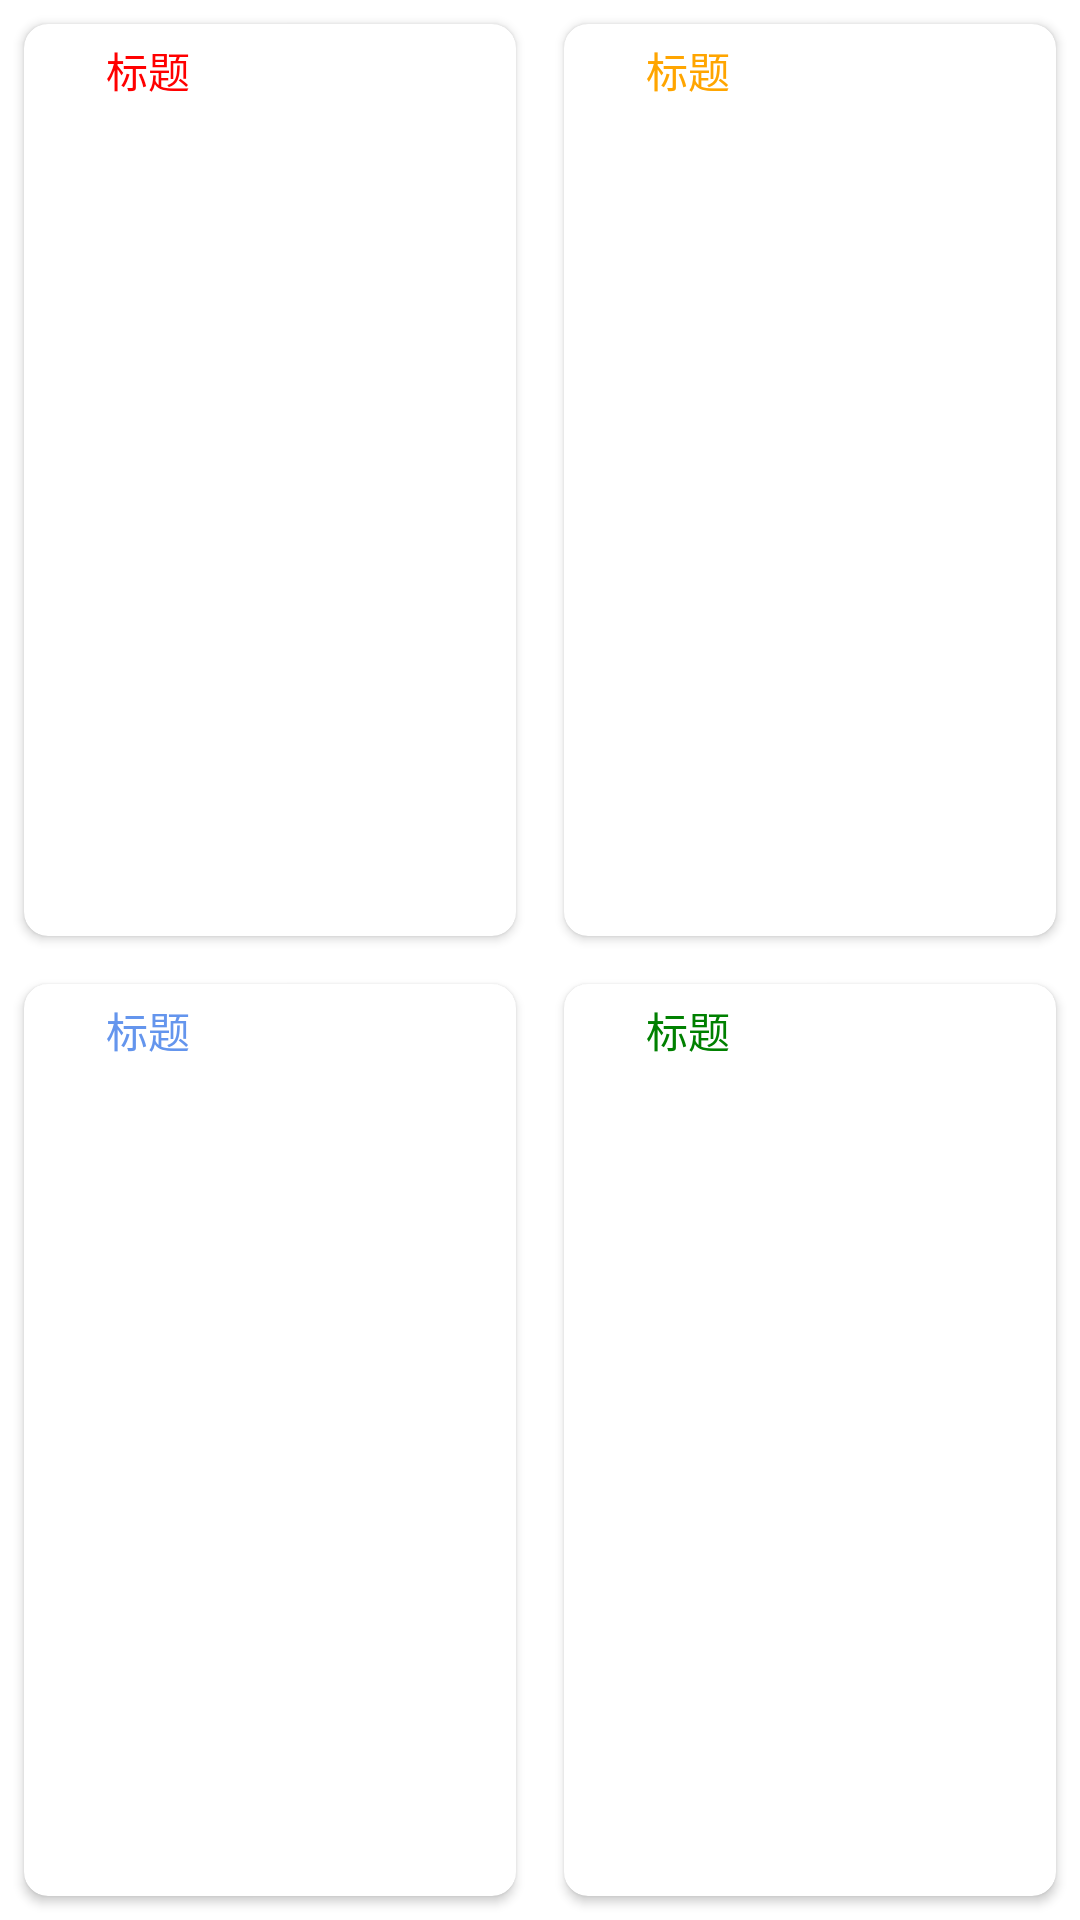

Reconstruct the res/layout file that produces this screen, plus the resources it refers to.
<!-- AndroidManifest.xml: application theme Theme.MyTodo -->
<!-- res/layout/fragment_quadrant_view.xml -->
<GridLayout xmlns:android="http://schemas.android.com/apk/res/android"
    xmlns:app="http://schemas.android.com/apk/res-auto"
    android:layout_width="match_parent"
    android:layout_height="match_parent"
    xmlns:tools="http://schemas.android.com/tools"
    android:columnCount="2"
    android:rowCount="2"
    android:orientation="horizontal">

    
    <androidx.cardview.widget.CardView
        android:layout_width="0dp"
        android:layout_height="0dp"
        android:layout_columnWeight="1"
        android:layout_rowWeight="1"
        android:layout_margin="8dp"
        app:cardCornerRadius="8dp">

        <LinearLayout
            android:layout_width="match_parent"
            android:layout_height="match_parent"
            android:orientation="vertical">

            <LinearLayout
                android:id="@+id/urgentImportantLayout"
                android:layout_width="match_parent"
                android:layout_height="wrap_content"
                android:orientation="horizontal"
                android:layout_gravity="center"
                android:gravity="center_vertical"
                android:layout_marginStart="5dp"
                android:layout_marginTop="5dp"
                tools:ignore="UseCompoundDrawables">

                <ImageView
                    android:id="@+id/urgentImportantImageView"
                    android:layout_width="15sp"
                    android:layout_height="15sp"
                    android:src="@drawable/ic_priority"
                    app:tint="@color/prior_text_urgent_and_import"
                    android:contentDescription="@string/setPriority" />

                <TextView
                    android:id="@+id/urgentImportantTitleTextView"
                    android:layout_width="match_parent"
                    android:layout_height="wrap_content"
                    android:layout_marginStart="5dp"
                    android:textColor="@color/prior_text_urgent_and_import"
                    android:text="@string/title" />
            </LinearLayout>

            <androidx.recyclerview.widget.RecyclerView
                android:id="@+id/urgentImportantRecyclerView"
                android:layout_width="match_parent"
                android:layout_height="match_parent"
                android:layout_marginTop="5dp"
                android:layout_marginStart="2dp"
                android:scrollbars="vertical" />

        </LinearLayout>

        <TextView
            android:id="@+id/urgentImportantEmptyTextView"
            android:layout_width="wrap_content"
            android:layout_height="wrap_content"
            android:layout_gravity="center"
            android:text="@string/no_task_msg"
            android:visibility="gone" />
    </androidx.cardview.widget.CardView>

    
    <androidx.cardview.widget.CardView
        android:layout_width="0dp"
        android:layout_height="0dp"
        android:layout_columnWeight="1"
        android:layout_rowWeight="1"
        android:layout_margin="8dp"
        app:cardCornerRadius="8dp">

        <LinearLayout
            android:layout_width="match_parent"
            android:layout_height="match_parent"
            android:orientation="vertical">

            <LinearLayout
                android:id="@+id/notUrgentImportantLayout"
                android:layout_width="match_parent"
                android:layout_height="wrap_content"
                android:orientation="horizontal"
                android:layout_gravity="center"
                android:gravity="center_vertical"
                android:layout_marginStart="5dp"
                android:layout_marginTop="5dp"
                tools:ignore="UseCompoundDrawables">

                <ImageView
                    android:id="@+id/notUrgentImportantImageView"
                    android:layout_width="15sp"
                    android:layout_height="15sp"
                    android:src="@drawable/ic_priority"
                    app:tint="@color/prior_text_not_urgent_and_import"
                    android:contentDescription="@string/setPriority" />

                <TextView
                    android:id="@+id/notUrgentImportantTitleTextView"
                    android:layout_width="match_parent"
                    android:layout_height="wrap_content"
                    android:layout_marginStart="5dp"
                    android:textColor="@color/prior_text_not_urgent_and_import"
                    android:text="@string/title" />
            </LinearLayout>

            <androidx.recyclerview.widget.RecyclerView
                android:id="@+id/notUrgentImportantRecyclerView"
                android:layout_width="match_parent"
                android:layout_height="match_parent"
                android:layout_marginTop="5dp"
                android:layout_marginStart="2dp"
                android:scrollbars="vertical" />
        </LinearLayout>

        <TextView
            android:id="@+id/notUrgentImportantEmptyTextView"
            android:layout_width="wrap_content"
            android:layout_height="wrap_content"
            android:layout_gravity="center"
            android:text="@string/no_task_msg"
            android:visibility="gone" />
    </androidx.cardview.widget.CardView>

    
    <androidx.cardview.widget.CardView
        android:layout_width="0dp"
        android:layout_height="0dp"
        android:layout_columnWeight="1"
        android:layout_rowWeight="1"
        android:layout_margin="8dp"
        app:cardCornerRadius="8dp">

        <LinearLayout
            android:layout_width="match_parent"
            android:layout_height="match_parent"
            android:orientation="vertical">

            <LinearLayout
                android:id="@+id/urgentNotImportantLayout"
                android:layout_width="match_parent"
                android:layout_height="wrap_content"
                android:orientation="horizontal"
                android:layout_gravity="center"
                android:gravity="center_vertical"
                android:layout_marginStart="5dp"
                android:layout_marginTop="5dp"
                tools:ignore="UseCompoundDrawables">

                <ImageView
                    android:id="@+id/urgentNotImportantImageView"
                    android:layout_width="15sp"
                    android:layout_height="15sp"
                    android:src="@drawable/ic_priority"
                    app:tint="@color/prior_text_urgent_not_import"
                    android:contentDescription="@string/setPriority" />

                <TextView
                    android:id="@+id/urgentNotImportantTitleTextView"
                    android:layout_width="match_parent"
                    android:layout_height="wrap_content"
                    android:layout_marginStart="5dp"
                    android:textColor="@color/prior_text_urgent_not_import"
                    android:text="@string/title" />
            </LinearLayout>

            <androidx.recyclerview.widget.RecyclerView
                android:id="@+id/urgentNotImportantRecyclerView"
                android:layout_width="match_parent"
                android:layout_height="match_parent"
                android:layout_marginTop="5dp"
                android:layout_marginStart="2dp"
                android:scrollbars="vertical" />
        </LinearLayout>

        <TextView
            android:id="@+id/urgentNotImportantEmptyTextView"
            android:layout_width="wrap_content"
            android:layout_height="wrap_content"
            android:layout_gravity="center"
            android:text="@string/no_task_msg"
            android:visibility="gone" />
    </androidx.cardview.widget.CardView>

    
    <androidx.cardview.widget.CardView
        android:layout_width="0dp"
        android:layout_height="0dp"
        android:layout_columnWeight="1"
        android:layout_rowWeight="1"
        android:layout_margin="8dp"
        app:cardCornerRadius="8dp">

        <LinearLayout
            android:layout_width="match_parent"
            android:layout_height="match_parent"
            android:orientation="vertical">

            <LinearLayout
                android:id="@+id/notUrgentNotImportantLayout"
                android:layout_width="match_parent"
                android:layout_height="wrap_content"
                android:orientation="horizontal"
                android:layout_gravity="center"
                android:gravity="center_vertical"
                android:layout_marginStart="5dp"
                android:layout_marginTop="5dp"
                tools:ignore="UseCompoundDrawables">

                <ImageView
                    android:id="@+id/notUrgentNotImportantImageView"
                    android:layout_width="15sp"
                    android:layout_height="15sp"
                    android:src="@drawable/ic_priority"
                    app:tint="@color/prior_text_not_urgent_not_import"
                    android:contentDescription="@string/setPriority" />

                <TextView
                    android:id="@+id/notUrgentNotImportantTitleTextView"
                    android:layout_width="match_parent"
                    android:layout_height="wrap_content"
                    android:layout_marginStart="5dp"
                    android:textColor="@color/prior_text_not_urgent_not_import"
                    android:text="@string/title" />
            </LinearLayout>

            <androidx.recyclerview.widget.RecyclerView
                android:id="@+id/notUrgentNotImportantRecyclerView"
                android:layout_width="match_parent"
                android:layout_height="match_parent"
                android:layout_marginTop="5dp"
                android:layout_marginStart="2dp"
                android:scrollbars="vertical" />
        </LinearLayout>

        <TextView
            android:id="@+id/notUrgentNotImportantEmptyTextView"
            android:layout_width="wrap_content"
            android:layout_height="wrap_content"
            android:layout_gravity="center"
            android:text="@string/no_task_msg"
            android:visibility="gone" />
    </androidx.cardview.widget.CardView>

</GridLayout>
<!-- resources referenced by this layout -->
<resources>
  <color name="prior_text_not_urgent_and_import">@color/orange</color>
  <color name="prior_text_not_urgent_not_import">@color/green</color>
  <color name="prior_text_urgent_and_import">@color/red</color>
  <color name="prior_text_urgent_not_import">@color/cornflowerblue</color>
  <string name="no_task_msg">没有任务~</string>
  <string name="setPriority">设置优先级</string>
  <string name="title">标题</string>
  <style name="Theme.MyTodo" parent="Theme.MaterialComponents.DayNight.DarkActionBar">
          
          <item name="colorPrimaryVariant">@color/cornflower_blue</item>
          <item name="colorPrimary">@color/cornflower_blue</item>
          <item name="colorOnPrimary">@color/white</item>
          
          <item name="colorSecondary">@color/teal_200</item>
          <item name="colorSecondaryVariant">@color/teal_700</item>
          <item name="colorOnSecondary">@color/black</item>
          
          <item name="android:statusBarColor">?attr/colorPrimaryVariant</item>
          
          <item name="android:textColor">@color/black</item>
          <item name="android:textColorPrimary">@color/darkgray</item>
      </style>
  <color name="orange">#FFA500</color>
  <color name="green">#008000</color>
  <color name="red">#FF0000</color>
  <color name="cornflowerblue">#6495ED</color>
  <color name="cornflower_blue">#5172fd</color>
  <color name="white">#FFFFFFFF</color>
  <color name="teal_200">#FF03DAC5</color>
  <color name="teal_700">#FF018786</color>
  <color name="black">#FF000000</color>
  <color name="darkgray">#A9A9A9</color>
</resources>
